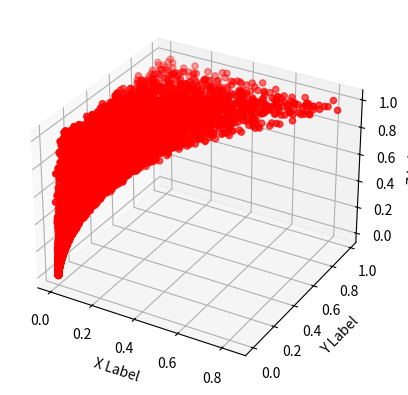

Reproduce this figure in Python.
# -*- coding: utf-8 -*-
"""
Created on Wed Sep 28 22:35:55 2022

[redacted]
"""

from scipy.stats import norm, uniform, expon
import math as mt
import numpy as np
import time
from mpl_toolkits.mplot3d import Axes3D
import matplotlib.pyplot as plt

startTime = time.perf_counter()
num = 200

values1 = uniform.rvs(loc =0, scale = 1, size = num)

time1 = time.perf_counter()

sorted(values1)
def unif_order(num):    
    values2 = np.repeat(0., num)
    values2[num-1] = uniform.rvs(loc = 0, scale = 1)
    for i in range(num - 1):
        temp = uniform.rvs(loc = 0, scale = values2[num-1 - i])
        values2[num-2-i] = temp**(1/(num-1-i))*(values2[num-1-i])
    return values2    
    # time2 = time.perf_counter()
    # print(time2 - time1, time1 - startTime)
N = 10000
X = np.repeat(0.,N)
Y = np.repeat(0.,N)
Z = np.repeat(0.,N)
for i in range(N):
    orderstat = unif_order(3)
    X[i] = orderstat[0]
    Y[i] = orderstat[1]
    Z[i] = orderstat[2]

fig = plt.figure()
ax = fig.add_subplot(111, projection='3d')
ax.scatter(X, Y, Z, c='r', marker='o')
ax.set_xlabel('X Label')
ax.set_ylabel('Y Label')
ax.set_zlabel('Z Label')
plt.show()
